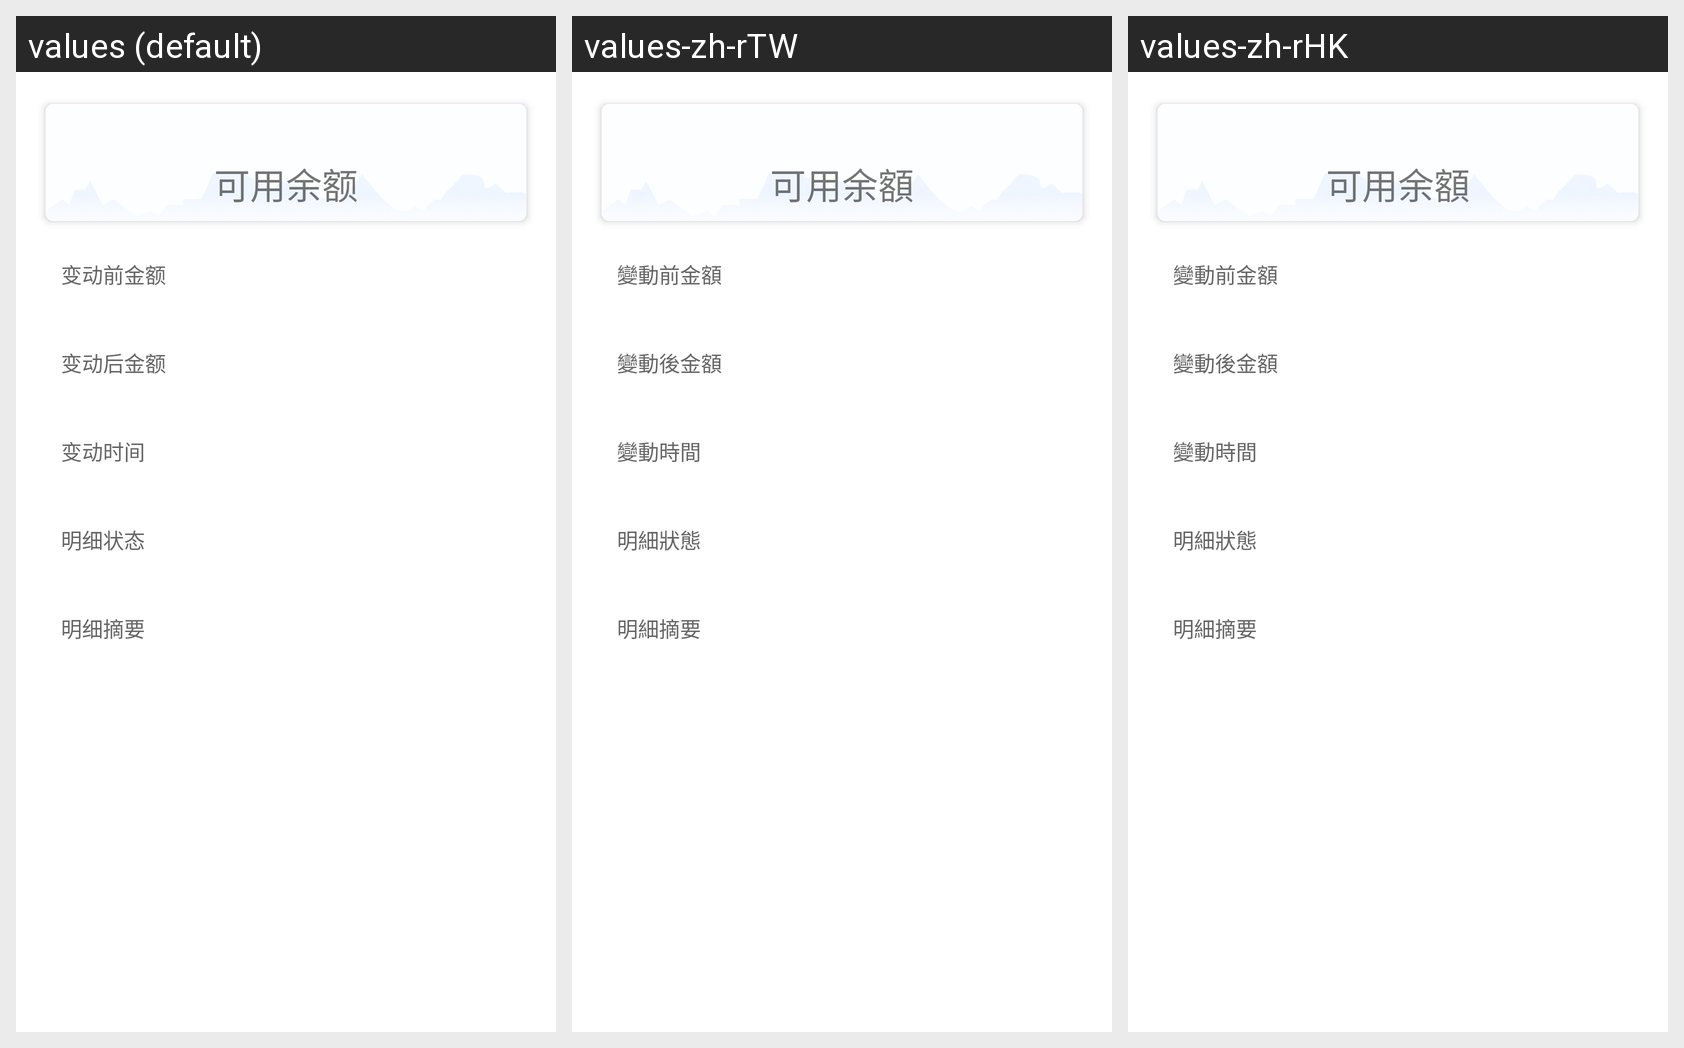

Strings drawn on this Android screen and how each of the app's shown locales translates them:
Android screen res/layout/activity_bill_detail.xml rendered under 3 locales, left to right: values (default), values-zh-rTW, values-zh-rHK. Device: Nexus 5 (rendered at 1080×1920; each locale shown at half size, 540×960, under a caption strip naming it); theme AppTheme.NoActionBar.
Other locales in the repository, not shown: values-en, values-ko-rKR, values-zh-rCN.
Strings drawn on this screen, with the default value and each locale's value (text and hints the layout hard-codes, and strings that could not be matched under every locale, appear in the picture but are not listed):

wallet_withdraw_balance
  values: 可用余额
  values-zh-rTW: 可用余額
  values-zh-rHK: 可用余額

wallet_bill_detail_before
  values: 变动前金额
  values-zh-rTW: 變動前金額
  values-zh-rHK: 變動前金額

wallet_bill_detail_after
  values: 变动后金额
  values-zh-rTW: 變動後金額
  values-zh-rHK: 變動後金額

wallet_bill_detail_date
  values: 变动时间
  values-zh-rTW: 變動時間
  values-zh-rHK: 變動時間

wallet_bill_detail_status
  values: 明细状态
  values-zh-rTW: 明細狀態
  values-zh-rHK: 明細狀態

wallet_bill_detail_type
  values: 明细摘要
  values-zh-rTW: 明細摘要
  values-zh-rHK: 明細摘要
